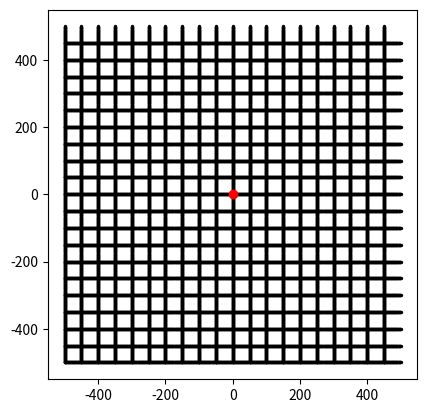
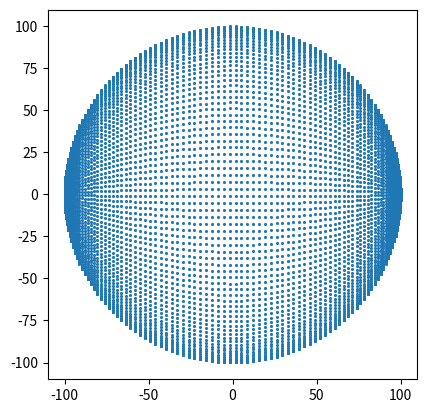
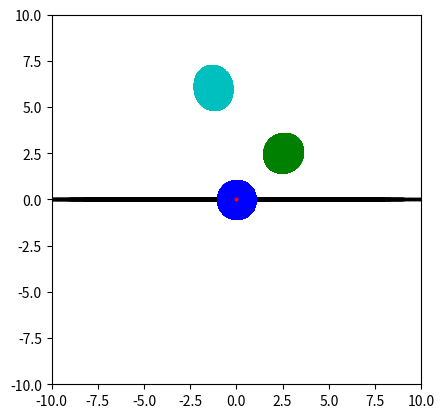

The matplotlib source for these figures, in order:
import numpy as np
import matplotlib.pyplot as plt



# define grid
def makeGridPoints(halfWidth, spacing, pointSpacing):

    pointsOnLine = np.arange(-halfWidth, halfWidth, pointSpacing)
    majorLines = np.arange(-halfWidth, halfWidth, spacing)

    all_points_x = []
    all_points_y = []
    # make x Grid
    for value in majorLines:
        # generate the coordinate values
        all_points_x.extend([value]*len(pointsOnLine))
        all_points_y.extend(pointsOnLine)

    # swap coordinates to create grid
    xP = all_points_x.copy()
    yP = all_points_y.copy()
    

    all_points_x.extend(yP)
    all_points_y.extend(xP)
    all_points_z = [0]*len(all_points_x)
    
    return all_points_x, all_points_y, all_points_z


def pol2cart(r, theta, phi):
    return  r * np.sin(theta) * np.cos(phi), r *np.sin(theta) * np.sin(phi), r * np.cos(theta)

def makeSpherePoints(center_x, center_y, center_z, radius):
    theta = np.linspace(0, np.pi, 90)
    
    phi = np.linspace(-np.pi, np.pi, 150)
    
    all_points_theta = []
    all_points_phi = []
    for val in phi:
        all_points_phi.extend([val]*len(theta))
        all_points_theta.extend(theta)

    # to cartesian coordinates
    all_points_x = []
    all_points_y = []
    all_points_z = []
    for index in range(len(all_points_theta)):
        xi, yi, zi = pol2cart(radius, all_points_theta[index], all_points_phi[index])
        all_points_x.extend([xi+center_x])
        all_points_y.extend([yi+center_y])
        all_points_z.extend([zi+center_z])
    
    return all_points_x, all_points_y, all_points_z


def getIntrinsicCameraCalibrationMatrix(focalLength, c_x, c_y):
    intCameraMatrix = np.array([
        [focalLength, 0, 0, c_x],
        [0, focalLength, 0, c_y],
        [0,0,1,0]
        ])
    return intCameraMatrix

def getExtrinsicCameraCalibrationMatrix(rotAngle_x, rotAngle_y, rotAngle_z, t_x, t_y, t_z):
    tranfoMat = translation_matrix(t_x, t_y, t_z) @ rotation_matrix_z(rotAngle_z) @ rotation_matrix_y(rotAngle_y) @ rotation_matrix_x(rotAngle_x)
    return tranfoMat

def hom2Cart(coordinates):
    cart = coordinates/coordinates[-1,:]
    return cart[:-1,:]



def translation_matrix(t_x, t_y, t_z):
    transMat = np.array([
        [1,0,0,t_x],
        [0,1,0,t_y],
        [0,0,1,t_z],
        [0,0,0,1]
        ])
    return transMat


def rotation_matrix_z(alpha_degree):
    alpha_radian = np.deg2rad(alpha_degree)

    rotMat =np.array([
    [np.cos(alpha_radian), -np.sin(alpha_radian), 0, 0],
    [np.sin(alpha_radian), np.cos(alpha_radian), 0, 0],
    [0, 0, 1, 0],
    [0, 0, 0, 1]])
    return rotMat


def rotation_matrix_y(alpha_degree):
    alpha_radian = np.deg2rad(alpha_degree)

    rotMat = np.array([
    [np.cos(alpha_radian), 0, np.sin(alpha_radian), 0],
    [0, 1, 0, 0],
    [-np.sin(alpha_radian), 0, np.cos(alpha_radian), 0],
    [0, 0, 0, 1]])
    return rotMat



def rotation_matrix_x(alpha_degree):
    alpha_radian = np.deg2rad(alpha_degree)

    rotMat = np.array([
        [1, 0, 0, 0],
        [0, np.cos(alpha_radian), -np.sin(alpha_radian), 0],
        [0, np.sin(alpha_radian), np.cos(alpha_radian), 0],
        [0, 0, 0, 1]
    ])
    return rotMat







if __name__ == "__main__":
    plt.close('all')

    pt = np.array([0,0,0,1])
    pt = pt[:,np.newaxis]
    
    xP, yP, zP = makeGridPoints(500, 50, 1)
    pointsGrid = np.array([xP, yP, zP,[1]*len(zP)])

    xP,yP,zP = makeSpherePoints(0,0,0, 100)
    pointsSphere1 = np.array([xP, yP, zP,[1]*len(zP)])

    xP,yP,zP = makeSpherePoints(-125,0,-600,100)
    pointsSphere2 = np.array([xP, yP, zP,[1]*len(zP)])

    xP,yP,zP = makeSpherePoints(250,0,-250,100)
    pointsSphere3 = np.array([xP, yP, zP,[1]*len(zP)])


    
    intCamMat = getIntrinsicCameraCalibrationMatrix(10, 0,0)
    angle =90
    angleRad=np.deg2rad(angle)
    dist = 1000
    extCamMat = getExtrinsicCameraCalibrationMatrix(angle,0,0,0,0, dist)


    projectedPtHom = intCamMat@extCamMat@pt
    projectedPt = hom2Cart(projectedPtHom)
    
    projectedPointsGridHom = intCamMat@extCamMat@pointsGrid
    projectedPointsGrid = hom2Cart(projectedPointsGridHom)

    projectedPointsShpere1Hom = intCamMat@extCamMat@pointsSphere1
    projectedPointsSphere1 = hom2Cart(projectedPointsShpere1Hom)

    projectedPointsShpere2Hom = intCamMat@extCamMat@pointsSphere2
    projectedPointsSphere2 = hom2Cart(projectedPointsShpere2Hom)

    projectedPointsShpere3Hom = intCamMat@extCamMat@pointsSphere3
    projectedPointsSphere3 = hom2Cart(projectedPointsShpere3Hom)

    fig = plt.figure()
    ax = fig.add_subplot(111)
    plt.scatter(pointsGrid[0,:], pointsGrid[1,:], c = 'black', s=2)
    plt.scatter(pt[0,:], pt[1,:], c='r')
    ax.set_aspect('equal')
    plt.show()

    fig = plt.figure()
    ax = fig.add_subplot(111)
    plt.scatter(pointsSphere1[2,:], pointsSphere1[0,:], s=1)
    ax.set_aspect('equal')
    plt.show()


    fig = plt.figure()
    ax = fig.add_subplot(111)
    ax.set_aspect('equal')
    plt.xlim(-10,10)
    plt.ylim(-10,10)
    plt.scatter(projectedPointsGrid[0,:], projectedPointsGrid[1,:], c='black', s=2)
    plt.scatter(projectedPointsSphere1[0,:], projectedPointsSphere1[1,:], c='b', s=1)
    plt.scatter(projectedPointsSphere2[0,:], projectedPointsSphere2[1,:], c='c', s=1)
    plt.scatter(projectedPointsSphere3[0,:], projectedPointsSphere3[1,:], c='g', s=1)
    plt.scatter(projectedPt[0,:], projectedPt[1,:], c='r', s=4)
    plt.show()
